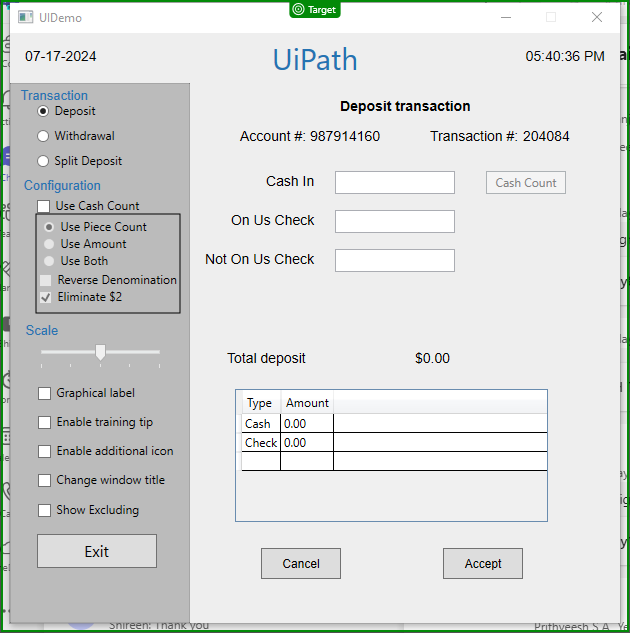
Task: Robotic Enterprise Framework
Workflow: Get_Transaction_Id

Step 1: check 'UIDemo'

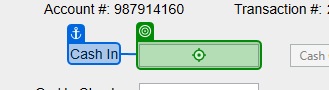
Step 2 [then]: type "[cint(in_TransactionItem("CashIn")).ToString]" into 'Cash In'

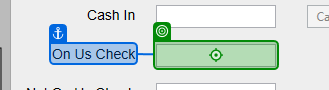
Step 3: type "[cint(in_TransactionItem("OnUsCheck")).ToString]" into 'On Us Check'

Step 4: type "[cint(in_TransactionItem("NotOnUsCheck")).ToString]" into 'Not On Us Check' (no picture)

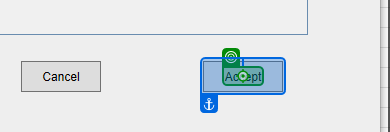
Step 5: click on 'Accept'

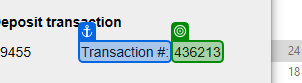
Step 6: get-text from 'Transaction #'